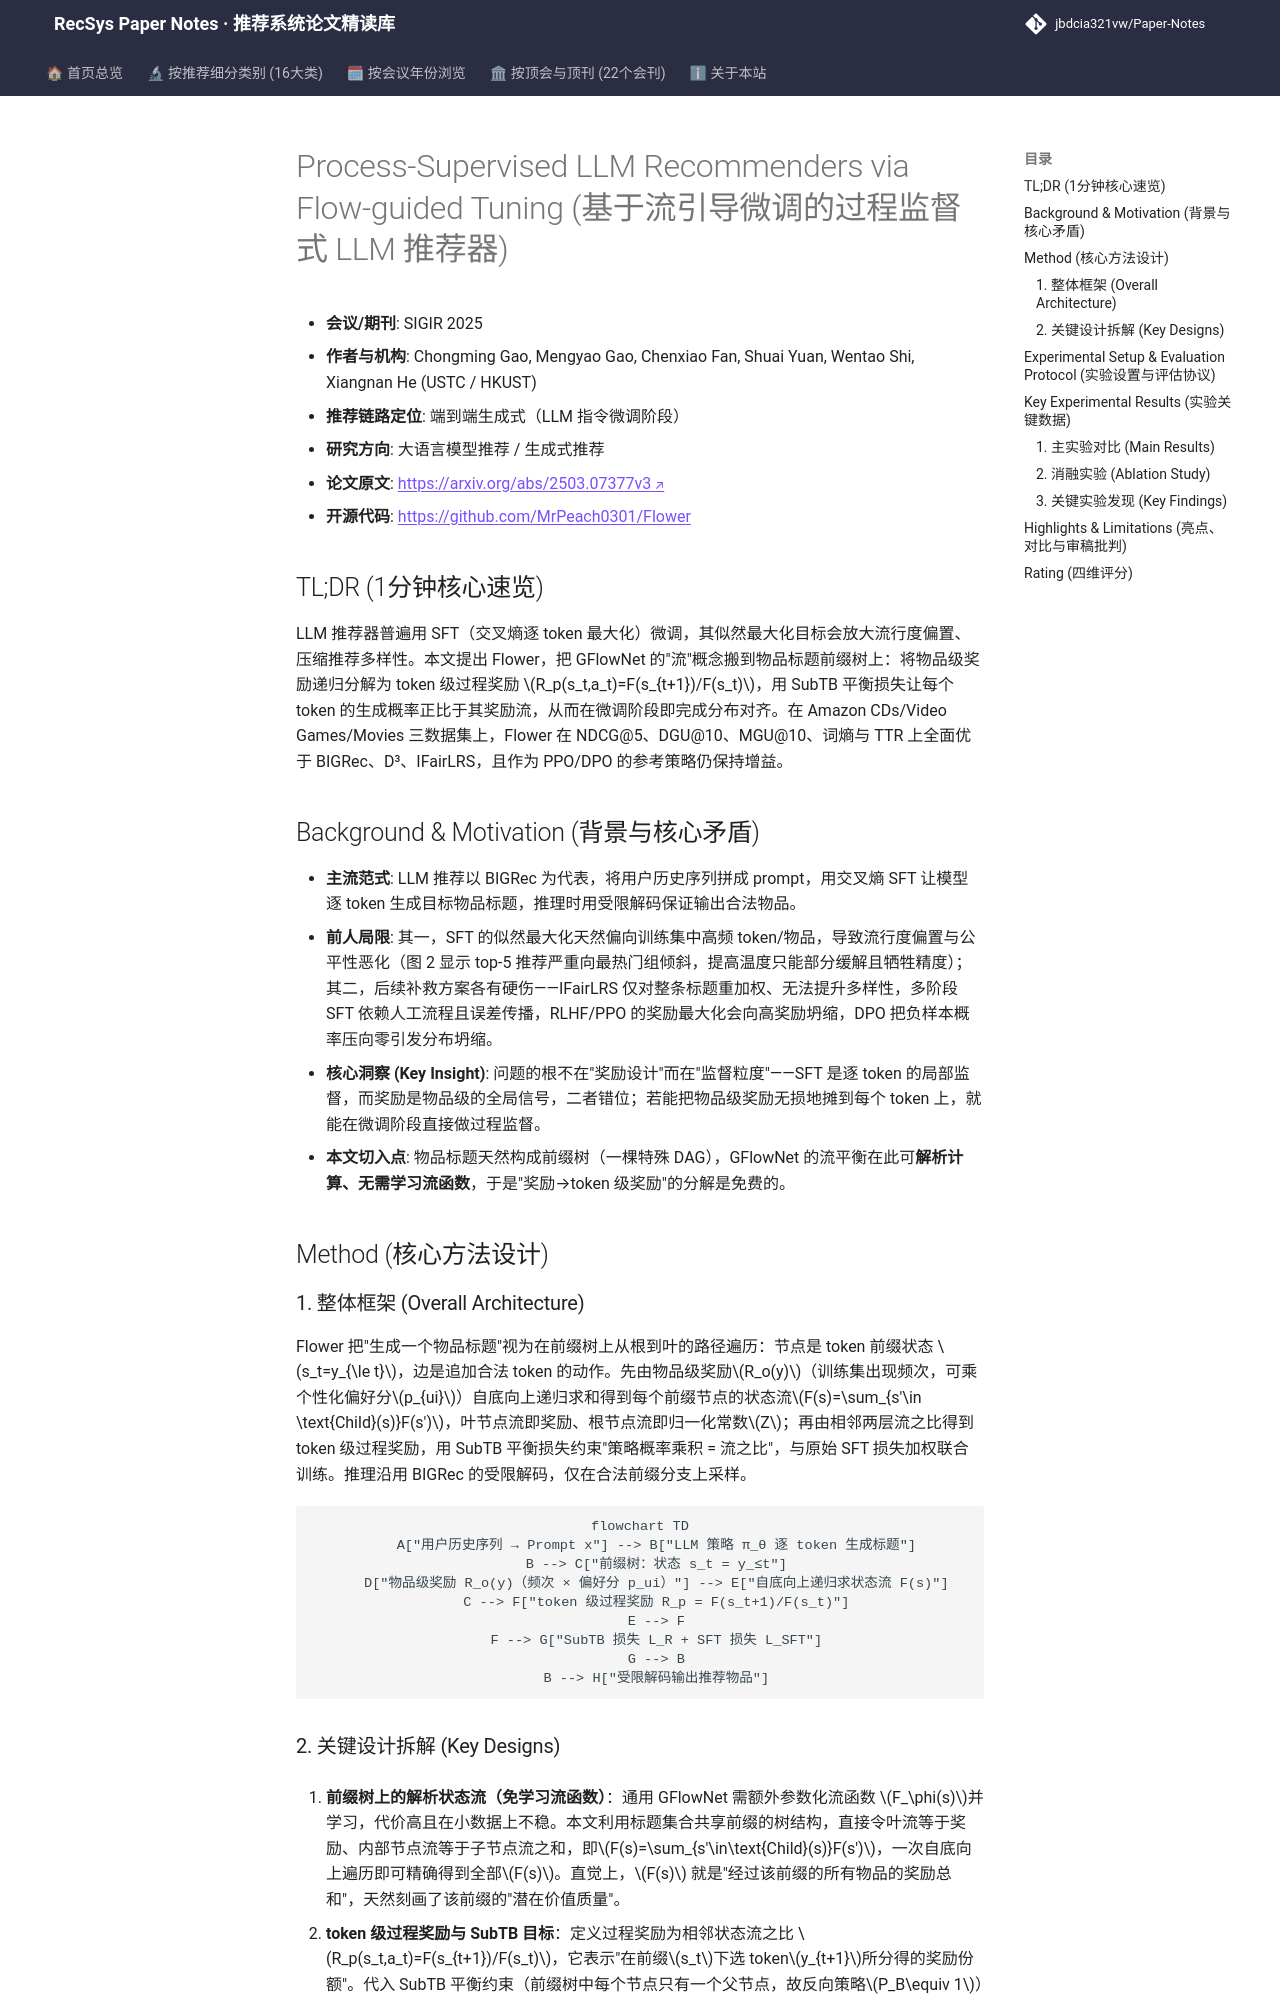

repository: jbdcia321vw/Paper-Notes · page: venues/SIGIR/2025/llm_rec/process_supervised_llm_recommenders_via_flow_guided_tuning/index.html · generator: mkdocs

---
title: "[Paper Note] Process-Supervised LLM Recommenders via Flow-guided Tuning"
description: "[SIGIR 2025][大语言模型推荐] 用 GFlowNet 将物品级奖励分解为 token 级过程奖励，替代 SFT 的似然最大化，在 Amazon 三数据集上同时提升准确率、公平性与多样性。"
tags:
  - SIGIR 2025
  - 大语言模型推荐
  - 生成式端到端
  - GFlowNet
  - 过程监督
  - 流行度去偏
date: 2026-11-14
venue: SIGIR
year: 2025
paper_url: "https://arxiv.org/abs/2503.07377"
code_url: "https://github.com/MrPeach0301/Flower"
categories:
  - llm_rec
  - generative_rec
---

# Process-Supervised LLM Recommenders via Flow-guided Tuning (基于流引导微调的过程监督式 LLM 推荐器)

- **会议/期刊**: SIGIR 2025
- **作者与机构**: Chongming Gao, Mengyao Gao, Chenxiao Fan, Shuai Yuan, Wentao Shi, Xiangnan He (USTC / HKUST)
- **推荐链路定位**: 端到端生成式（LLM 指令微调阶段）
- **研究方向**: 大语言模型推荐 / 生成式推荐
- **论文原文**: [https://arxiv.org/abs/2503.07377v3](https://arxiv.org/abs/2503.07377v3)
- **开源代码**: [https://github.com/MrPeach0301/Flower](https://github.com/MrPeach0301/Flower)

## TL;DR (1分钟核心速览)

LLM 推荐器普遍用 SFT（交叉熵逐 token 最大化）微调，其似然最大化目标会放大流行度偏置、压缩推荐多样性。本文提出 Flower，把 GFlowNet 的"流"概念搬到物品标题前缀树上：将物品级奖励递归分解为 token 级过程奖励 $R_p(s_t,a_t)=F(s_{t+1})/F(s_t)$，用 SubTB 平衡损失让每个 token 的生成概率正比于其奖励流，从而在微调阶段即完成分布对齐。在 Amazon CDs/Video Games/Movies 三数据集上，Flower 在 NDCG@5、DGU@10、MGU@10、词熵与 TTR 上全面优于 BIGRec、D³、IFairLRS，且作为 PPO/DPO 的参考策略仍保持增益。

## Background & Motivation (背景与核心矛盾)

- **主流范式**: LLM 推荐以 BIGRec 为代表，将用户历史序列拼成 prompt，用交叉熵 SFT 让模型逐 token 生成目标物品标题，推理时用受限解码保证输出合法物品。
- **前人局限**: 其一，SFT 的似然最大化天然偏向训练集中高频 token/物品，导致流行度偏置与公平性恶化（图 2 显示 top-5 推荐严重向最热门组倾斜，提高温度只能部分缓解且牺牲精度）；其二，后续补救方案各有硬伤——IFairLRS 仅对整条标题重加权、无法提升多样性，多阶段 SFT 依赖人工流程且误差传播，RLHF/PPO 的奖励最大化会向高奖励坍缩，DPO 把负样本概率压向零引发分布坍缩。
- **核心洞察 (Key Insight)**: 问题的根不在"奖励设计"而在"监督粒度"——SFT 是逐 token 的局部监督，而奖励是物品级的全局信号，二者错位；若能把物品级奖励无损地摊到每个 token 上，就能在微调阶段直接做过程监督。
- **本文切入点**: 物品标题天然构成前缀树（一棵特殊 DAG），GFlowNet 的流平衡在此可**解析计算、无需学习流函数**，于是"奖励→token 级奖励"的分解是免费的。

## Method (核心方法设计)

### 1. 整体框架 (Overall Architecture)

Flower 把"生成一个物品标题"视为在前缀树上从根到叶的路径遍历：节点是 token 前缀状态 $s_t=y_{\le t}$，边是追加合法 token 的动作。先由物品级奖励$R_o(y)$（训练集出现频次，可乘个性化偏好分$p_{ui}$）自底向上递归求和得到每个前缀节点的状态流$F(s)=\sum_{s'\in \text{Child}(s)}F(s')$，叶节点流即奖励、根节点流即归一化常数$Z$；再由相邻两层流之比得到 token 级过程奖励，用 SubTB 平衡损失约束"策略概率乘积 = 流之比"，与原始 SFT 损失加权联合训练。推理沿用 BIGRec 的受限解码，仅在合法前缀分支上采样。

```mermaid
flowchart TD
    A["用户历史序列 → Prompt x"] --> B["LLM 策略 π_θ 逐 token 生成标题"]
    B --> C["前缀树：状态 s_t = y_≤t"]
    D["物品级奖励 R_o(y)（频次 × 偏好分 p_ui）"] --> E["自底向上递归求状态流 F(s)"]
    C --> F["token 级过程奖励 R_p = F(s_t+1)/F(s_t)"]
    E --> F
    F --> G["SubTB 损失 L_R + SFT 损失 L_SFT"]
    G --> B
    B --> H["受限解码输出推荐物品"]
```
